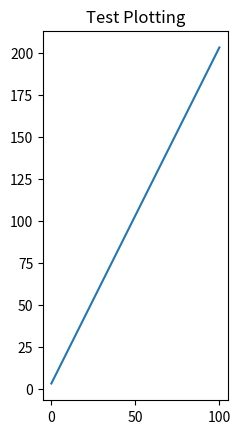

The matplotlib source for this figure:
#%%
import numpy as np
import matplotlib.pyplot as plt

x = np.linspace(0, 100, 100)
y = x*2+3

fig1, ax1 = plt.subplots()
ax1.set_aspect('equal')
ax1.set_title("Test Plotting")
ax1.plot(x, y)

fig1

# %%
